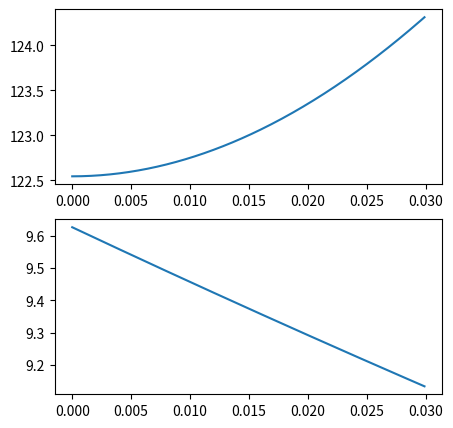

Generate this figure with matplotlib:
import random
import numpy  
from math import *
N = 300
import matplotlib.pyplot as plt

def u(x1,x2,x3,x4,x5,x6,x7,x8, x9):
    return 1 + x1 + x2 + x3 + x4 + x5 + x6 + x7 + x8 + x9

def fMx(res):
    Mx=0
    for i in res:
        Mx += i
    Mx /= len(res)
    return Mx
 
    
def fDx(res):
     Dx = 0
     Mx = fMx(res)
     for i in res:
         Dx += (i - Mx)**2
     Dx = Dx / (len(res) - 1)
     return Dx


# Максимальная сопряженность, максимальная парная сопряженность
def matR(X):
    n = len(X)
    m = len(X[0])
    R = numpy.eye(m)
    Xx = [0]*m
    for i in range(m):
        for j in range(n):
            Xx[i] += X[j][i]**2 
    for i in range(m-1):
        for j in range(i+1, m):
            for k in range(n):
                R[i,j] += X[k][i] * X[k][j] / sqrt(Xx[i]*Xx[j])
                R[j,i] = R[i,j]

    maxij = 0
    for i in range(R.shape[0]):
        for j in range(R.shape[1]):
            if (i == j): continue
            if (maxij < R[i,j]):
                maxij = R[i,j]
    print("Max(Rij) = ", round(maxij,5)) 
    Rstar = numpy.transpose(R)
    Rstarinv = numpy.linalg.inv(Rstar)
    Rt = []
    for i in range(R.shape[0]):
        Rt.append(sqrt(1 - 1/(Rstarinv[i,i])))
    
    print("Max |Ri| = ", round(max(Rt),5))
 
def MNK(X,lam,y):
    Xt = numpy.transpose(X)
    XtX = numpy.dot(Xt,X)
    tetha = numpy.linalg.inv(numpy.add(XtX, lam))
    tetha = numpy.dot(tetha, Xt)
    tetha = numpy.dot(tetha, y)
    return tetha

def makeRidge(X,Y, eigvals, lam):
    l = eigvals
    XtX = numpy.dot(numpy.transpose(X),X)
    LAMBDA = numpy.zeros((len(l),len(l)))
    for q in range(len(l)):
       LAMBDA[q,q] = lam * XtX[q,q]
    tetha = MNK(X, LAMBDA, Y)
    RSS = Y - numpy.dot(X,tetha)
    RSS = numpy.dot(numpy.transpose(RSS), RSS)
    return tetha,RSS
        
def plotRidge(X,Y, eigvals):
    fig, sbplt = plt.subplots(2, figsize =(5,5))
    x = numpy.arange(0, 0.03, 0.0001)
    y = []
    yy = []
    for i in x:
        #Построим матрицу LAMBDA
        tetha,RSS = makeRidge(X,Y, eigvals, i)
        y.append(RSS)
        yy.append(numpy.linalg.norm(tetha)**2)
    sbplt[0].plot(x,y)
    sbplt[1].plot(x,yy)    
    
    
def findMinEigIndex(vec):
    minIndex = 0
    value = vec[0]
    for i in range (1,len(vec)):
        if (value > vec[i]):
            minIndex = i
            value = vec[i]
    return minIndex

def MGK(X,Y, numberOfEigsToDelete):
#переход к центрированным оценкам
    yavg = sum(Y)/len(Y)
    Ynew = Y
    for i in range(len(Y)):
        Ynew[i] = Ynew[i] - yavg
        
        
    Xnew = X
    for i in range(X.shape[1]):
        xavg = sum(X[:,i])/X.shape[0]
        for k in range(X.shape[0]):
            Xnew[k,i] = Xnew[k,i] - xavg
            
            
    XtXzvezd = numpy.dot(numpy.transpose(Xnew), Xnew)
    eigVals, V = numpy.linalg.eig(XtXzvezd)
    Z = numpy.dot(Xnew,V)
    #eigVals = numpy.linalg.eig(XtXzvezd)[0]
    Zr = Z
    Vr = V
    print("С.З - ", eigVals)
    for i in range(numberOfEigsToDelete):
        indexToDelete = findMinEigIndex(eigVals)
        Zr = numpy.delete(Zr, indexToDelete,1)
        Vr = numpy.delete(Vr, indexToDelete,1)
        eigVals = numpy.delete(eigVals, indexToDelete, 0)
        
    b = numpy.dot(numpy.transpose(Zr),Zr)
    b = numpy.linalg.inv(b)    
    b = numpy.dot(b, numpy.transpose(Zr))
    b = numpy.dot(b, Ynew)
    tetha = numpy.dot(Vr, b)
    
    RSS = Y - numpy.dot(X,tetha)
    RSS = numpy.dot(numpy.transpose(RSS), RSS)   
    return tetha,RSS

    
#     Генерация точек 

random.seed(1)
U = []
X1 = []
X2 = []
X3 = []
X4 = []
X5 = []
X6 = []
X7 = []
X8 = []
X9 = []
for i in range (N):
    x1 = round(random.uniform(-1,1),3)
    x2 = round(random.uniform(-1,1),3)
    x3 = round(random.uniform(-1,1),3)
    x4 = round(random.uniform(-1,1),3)
    x5 = round(random.uniform(-1,1),3)
    x6 = round(random.uniform(-1,1),3)
    x7 = round(random.uniform(-1,1),3)
    x8 = round(random.uniform(-1,1),3)
    x9 = round(2*x1*x2 *x5 + x6 *10*x3 *x4 + numpy.random.normal(0,0.1),3)
    res = round(u(x1,x2,x3,x4,x5,x6,x7,x8, x9),3)
    X1.append(x1)
    X2.append(x2)
    X3.append(x3)
    X4.append(x4)
    X5.append(x5)
    X6.append(x6)
    X7.append(x7)
    X8.append(x8)
    X9.append(x9)
    U.append(res)
    
    
 
#Получение значений шума е и зашумленного значения функции у
y=[] 
e=[]   
w2 = fDx(U)     
sigma = sqrt(0.05*(w2))
for i in range(len(U)):
    e.append(round(numpy.random.normal(0, sigma),5))
    y.append(round((U[i] + e[i]),5))
    
    #запись в файл результатов генерирования
f = open("results.txt", 'w')
for i in range(len(y)):
    res = ''
    res += '('+ str(X1[i]) + ', ' + str(X2[i]) + ', ' + str(X3[i]) +', ' + str(X4[i]) + ', ' + str(X5[i]) + ', ' + str(X6[i]) + ', ' + str(X7[i]) + ', ' + str(X8[i]) +'); '
    res += str(U[i]) + '; ' + str(e[i]) + '; ' + str(y[i]) 
    res += '\n'
    f.write(res)
f.close()

#Матрицы регрессоров и  вектор откликов
X = numpy.array([0,0,0,0,0,0,0,0,0,0])
Y = []
for i in range(len(X1)):
    x1 = X1[i]
    x2 = X2[i]
    x3 = X3[i]
    x4 = X4[i]
    x5 = X5[i]
    x6 = X6[i]
    x7 = X7[i]
    x8 = X8[i]
    x9 = X9[i]
    newrow = [1,x1,x2, x3, x4, x5, x6, x7, x8, x9]    
    X = numpy.vstack([X, newrow])
    Y.append(y[i])
    
    
X = numpy.delete(X, 0, axis = 0)

# Определитель матрицы ХтХ

Xt = numpy.transpose(X)
XtX = numpy.dot(Xt,X)
tr = numpy.trace(XtX)
    
    
print("Определитель матрицы ХтХ ",numpy.linalg.det(XtX))
print("Определитель матрицы ХтХ/trХтХ ",numpy.linalg.det(numpy.divide(XtX, tr)) )    

# Минимальное собственное число матрицы ХтХ

w = numpy.linalg.eigvals(XtX)
print("Минимальное собственное значение матрицы ХтХ ",min(w))
wtr = numpy.linalg.eigvals(numpy.divide(XtX, tr))
print("Минимальное собственное значение матрицы ХтХ/trХтХ ",min(wtr))

# Отношение max/min

print("max/min матрицы ХтХ", max(w)/min(w))


# Cопряженные и попарно сопряженные

matR(X)

# Ридж-оценки

plotRidge(X, y, w)
lam = .003  
tetha,RSS = makeRidge(X, y, w, lam)
print("Вектор tetha от ридж-оценок с lambda =", lam," -", tetha)
print("RSS от ридж-оценок -", round(RSS,3))
print("Норма вектора tetha =", round(numpy.linalg.norm([1,1,1,1,1,1,1,1,1,1] - tetha),3))

#Метод главных компонент

tetha,RSS = MGK(X[:, 1:], y , 2)
print("Вектор tetha от главных компонент - ",tetha) 
print("RSS от главных компонент =", round(RSS,3))
print("Норма вектора tetha =", round(numpy.linalg.norm([1,1,1,1,1,1,1,1,1] - tetha),3))
